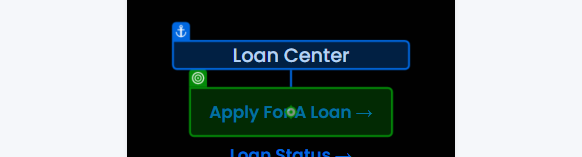
Task: Robotic Enterprise Framework
Workflow: UiBankApplyLoan

Step 1: click on the link 'Apply For A Loan →' in window 'UiBank - Accounts' (chrome.exe)

Step 2: Label 'Apply For A Loan →' on the link 'Apply For A Loan →' in window 'UiBank - Accounts' (chrome.exe) (same screen as step 1)

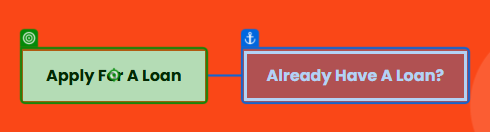
Step 3: click on the button 'Apply For A Loan' in window 'UiBank-Loan Home' (chrome.exe)

Step 4: Button 'Apply For A Loan' on the button 'Apply For A Loan' in window 'UiBank-Loan Home' (chrome.exe) (same screen as step 3)
